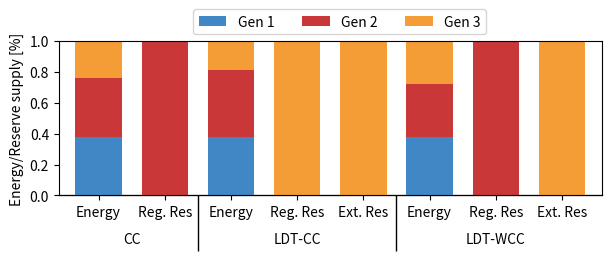
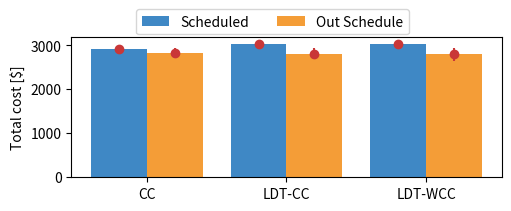
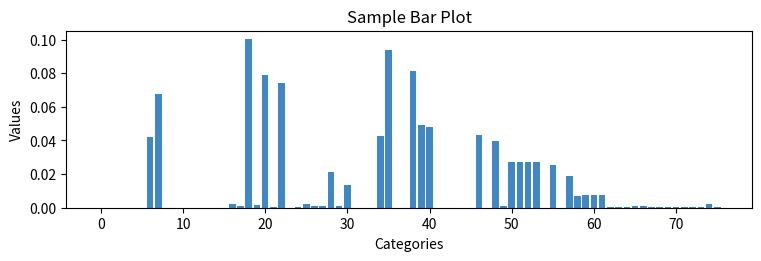

Here is the Python script that generated these plots, in order:
import numpy as np  
import matplotlib.pyplot as plt  
  

color_red = (215/255, 38/255, 56/255) # (*)
color_blue = (63/255, 136/255, 197/255) # (*)
color_yellow = (244/255, 157/255, 55/255) # (*)

color_dark_blue = (62/255, 58/255, 83/255)
color_mid_blue = (31/255, 119/255, 180/255)
color_light_blue = (63/255, 136/255, 197/255)

color_red_1 = (201/255, 55/255, 56/255)   # brick
color_green_1 = (44/255, 160/255, 44/255)
color_orange_1 = (255/255, 127/255, 14/255)

color_green_2 = (17/255, 139/255, 108/255)
color_purple_2 = (60/255, 33/255, 147/255)
color_blue_2 = (26/255, 85/255, 138/255)

color_orange_2 = (255/255, 69/255, 0/255)
color_pink_2 = (236/255, 0/255, 140/255)
color_gray_2 = (155/255, 155/255, 155/255)


color_base = [color_blue, color_red_1, color_yellow]
color_alt = [color_mid_blue, color_green_1, color_orange_1]
color_base_alt = [color_blue, color_red, color_orange_1]

# Average cost and standard deviation for each model
def plot_1(color_in, list_avg_scheduled, list_avg_outschedule, list_std_scheduled, list_std_outschedule):
    fig, ax = plt.subplots(layout='constrained', figsize=(5, 2))
    color = color_in

    X = ['CC','LDT-CC','LDT-WCC'] 
    schedule_av =  list_avg_scheduled
    out_av = list_avg_outschedule
    
    X_axis = np.arange(len(X)) 
    
    plt.bar(X_axis - 0.2, schedule_av, 0.4, label = 'Scheduled', color=color[0]) 
    plt.bar(X_axis + 0.2, out_av , 0.4, label = 'Out Schedule', color=color[2]) 

    schedule_std = list_std_scheduled
    out_std = list_std_outschedule

    plt.errorbar(X_axis - 0.2, schedule_av, yerr= schedule_std, fmt="o", color=color[1])
    plt.errorbar(X_axis + 0.2, out_av, yerr= out_std, fmt="o", color=color[1])

    plt.xticks(X_axis, X) 
    #plt.xlabel("Models") 
    plt.ylabel("Total cost [$]") 
    #plt.title("Number of Students in each group") 
    plt.legend(bbox_to_anchor=(0.8, 1.25), ncols=3)
    plt.savefig('Figure_0.pdf')
    #plt.show()


# Scheduled energy and reserve dispatch (simple example)
def plot_2(color_in, list_energy, list_rreserve, list_ereserve):
    color = color_in
    fig, ax = plt.subplots(layout='constrained', figsize=(6, 2.5))

    def sum_list(list1, list2):
        return  list( map(np.add, list1, list2) )
    
    x = ['Energy', 'Reg. Res','Energy', 'Reg. Res', 'Ext. Res','Energy', 'Reg. Res', 'Ext. Res']
    cc_y1 = list_energy
    cc_y2 = list_rreserve
    cc_y3 = list_ereserve

    X_axis = np.arange(len(x)) 

    # plot bars in stack manner
    plt.bar(X_axis, cc_y1, 0.7,  color= color[0], label = "Gen 1")
    plt.bar(X_axis, cc_y2, 0.7,  bottom=cc_y1, color=color[1], label = "Gen 2")
    plt.bar(X_axis, cc_y3, 0.7,  bottom=sum_list(cc_y1, cc_y2), color=color[2], label = "Gen 3")


    # label the classes:
    plt.xticks(X_axis, x) 
    plt.ylabel("Energy/Reserve supply [%]") 
    sec = ax.secondary_xaxis(location=0)
    sec.set_xticks([0.5, 3, 6], labels=['\n\nCC', '\n\nLDT-CC', '\n\nLDT-WCC'])
    sec.tick_params('x', length=0)

    # lines between the classes:
    sec2 = ax.secondary_xaxis(location=0)
    sec2.set_xticks([1.5, 4.5, 8.5], labels=[])
    sec2.tick_params('x', length=40, width=1)
    ax.set_xlim(-0.6, 7.6)

    ax.legend(bbox_to_anchor=(0.8, 1.25), ncols=3)
    #plt.show()
    plt.savefig('Figure_1.pdf')

def plot_3(color_in, list_energy, list_rreserve, list_ereserve):
    color = color_in
    def sum_list(list1, list2):
        return  list( map(np.add, list1, list2) )
    
    fig, ax = plt.subplots(layout='constrained', figsize=(7.5, 2.5))

    #x = ['Zone 1', 'Zone 2', 'Zone 3', 'Zone_4', 'Zone 5', 'Zone 6', 'Zone 7', 'Zone 8']
    x = ['CT', 'ME', 'NEMASSBOST', 'NH', 'RI', 'SEMASS', 'VT', 'WCMASS']
    cc_y1 = list_energy
    cc_y2 = list_rreserve
    cc_y3 = list_ereserve

    X_axis = np.arange(len(x)) 

    # plot bars in stack manner
    plt.bar(X_axis - 0.25, cc_y1, 0.2,  color= color[0], label = "CC")
    plt.bar(X_axis, cc_y2, 0.2, color=color[1], label = "LDT-CC")
    plt.bar(X_axis + 0.25, cc_y3, 0.2, color=color[2], label = "LDT-WCC")

    #plt.ylim(0, 105)
    plt.ylabel("Energy/Reserve supply [MW]") 
    plt.xticks(X_axis, x) 
    plt.legend(bbox_to_anchor=(1.0, 0.9), ncols=3)
    plt.tight_layout()
    plt.show()

def plot_4(color_in, list_dispatch):
    color = color_in
    fig, ax = plt.subplots(layout='constrained', figsize=(7.5, 2.5))
    cc_y = list_dispatch

    X_axis = np.arange(len(cc_y)) 

    # Creating the bar plot
    plt.bar(X_axis, cc_y, color= color[0])

    # Adding title and labels
    plt.title('Sample Bar Plot')
    plt.xlabel('Categories')
    plt.ylabel('Values')

    # Showing the plot
    plt.show()


# Simple experiment plot
p2_gen1 = [40.0/105,    0.0, 39.9995/105, 0.0 , 0.0, 40.0/105, 0.0, 0.0]
p2_gen2 = [40.0654/105, 1.0, 44.9983/105, 0.0, 0.0001, 36.0561/105, 1.0, 0.0]
p2_gen3 = [24.9346/105, 0.0, 20.0022/105, 1.0, 0.9999, 28.9439/105, 0.0, 1.0 ]
plot_2(color_base,p2_gen1,p2_gen2,p2_gen3)

#plot_1(color_base_alt)

list_avg_scheduled   = [2914.7, 3030.07, 3024.79]
list_avg_outschedule = [2823.815564114271,2811.852092814494,2792.2037666072124]
list_std_scheduled   = [0,0,0]
list_std_outschedule = [121.89072106756136,124.14879451679485, 137.60425168597146]
plot_1(color_base, list_avg_scheduled, list_avg_outschedule, list_std_scheduled, list_std_outschedule)


p4_en = [1243.9436, 1234.8398, 880.8694, 684.6583, 620.1412, 611.8285, 140.2216, 2.6347, 243.8302, 243.3293, 149.7404, 144.3339, 81.9404, 79.9404, 47.8397, 47.4397, 0.0, 57.8858, 0.0001, 0.0, 0.0, 0.0, 0.0, 400.1152, 0.0, 0.0, 0.0, 0.0, 0.0, 0.0001, 0.0001, 693.7383, 685.2374, 675.4486, 319.7813, 0.0047, 507.9383, 490.3384, 0.0001, 0.0047, 0.0001, 248.4675, 247.5662, 247.5687, 244.8181, 244.7483, 0.0001, 238.2297, 0.0001, 147.1062, 0.0001, 0.0001, 0.0001, 0.0001, 141.0485, 0.0002, 104.8484, 0.0001, 0.0001, 0.0001, 0.0001, 0.0001, 0.0, 0.0, 0.0, 0.0, 0.0, 0.0, 0.0, 0.0, 0.0, 0.0, 0.0, 0.0, 0.0, 0.0]
p4_rr = [0.0, 0.0, 0.0, 0.0, 0.0, 0.0, 0.0002, 0.0001, 0.0, 0.0, 0.0, 0.0, 0.0, 0.0, 0.0, 0.0, 0.1074, 0.0907, 0.0007, 0.0805, 0.0002, 0.0781, 0.0002, 0.0, 0.0724, 0.0411, 0.0299, 0.023, 0.0002, 0.0203, 0.001, 0.0, 0.0, 0.0, 0.0002, 0.0003, 0.0, 0.0, 0.0003, 0.0003, 0.0002, 0.0, 0.0, 0.0, 0.0, 0.0, 0.0002, 0.0, 0.0033, 0.0002, 0.0002, 0.0002, 0.0002, 0.0004, 0.0, 0.0002, 0.0, 0.0004, 0.0012, 0.0003, 0.0004, 0.0003, 0.0498, 0.0544, 0.0587, 0.0403, 0.0264, 0.0315, 0.0315, 0.0149, 0.0095, 0.0269, 0.036, 0.027, 0.016, 0.0223]
p4_rr = [0.0, 0.0, 0.0, 0.0, 0.0, 0.0, 0.0422, 0.0674, 0.0, 0.0, 0.0, 0.0, 0.0, 0.0, 0.0, 0.0, 0.0023, 0.0008, 0.1003, 0.0014, 0.0792, 0.0006, 0.0742, 0.0, 0.0006, 0.002, 0.0008, 0.0008, 0.0212, 0.0008, 0.0138, 0.0, 0.0, 0.0, 0.0428, 0.0939, 0.0, 0.0, 0.0816, 0.0492, 0.0482, 0.0, 0.0, 0.0, 0.0, 0.0, 0.0434, 0.0, 0.0399, 0.001, 0.027, 0.027, 0.027, 0.0269, 0.0, 0.0256, 0.0, 0.0186, 0.0068, 0.0076, 0.0076, 0.0075, 0.0004, 0.0004, 0.0007, 0.0008, 0.001, 0.0005, 0.0005, 0.0007, 0.0005, 0.0005, 0.0005, 0.0004, 0.0023, 0.0005]
plot_4(color_base,p4_rr)
